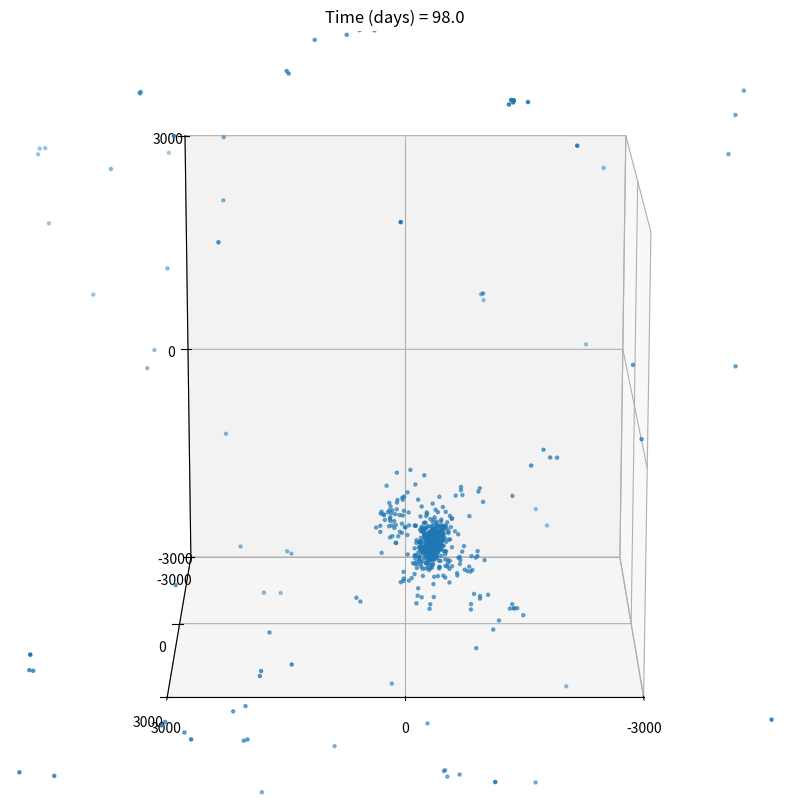

Python code for this plot: (Note: this script raises an exception after producing the figure.)
# -*- coding: utf-8 -*-
"""
Created on Mon Oct 27 15:34:16 2025

@author: adidu
"""
import numpy as np
#import cupy as cp
import matplotlib as mpl
import matplotlib.pyplot as plt
from matplotlib.cm import ScalarMappable
from matplotlib.colors import LinearSegmentedColormap
import scipy.integrate as integrate
import matplotlib.animation as animation
from matplotlib.animation import FuncAnimation
import pandas as pd
import datetime
import matplotlib.gridspec as gridspec


odt = datetime.timedelta(days=1).total_seconds()
oT = 365 * 60 * 60 * 24 * 1
oTotT = oT / odt
#print(f'New one {TotT}' )




#ATTENTION ARRAYS GO ([ROW,COLUMN])
OR = 1000
"Define universal constants:"
G=6.6726e-11 #N-m2/kg2


# def Posallocate(N, R):
#     Points = np.random.randint(-R, R, size=(int(N),3)).astype(float)
#     mods = np.linalg.norm(Points, axis=1)

#     rmin = 100   # or something physically sensible
#     mask = (mods <= R) & (mods >= rmin)
#     #mask = mods <= R
#     Points = Points[mask]
#     mods   = mods[mask]
#     masses =  np.full(len(mods),1000)
#     return Points, mods, masses

def Posallocate(N, R):
    #Random Direction for vectors normalized
    r = np.random.normal(size=(int(N),3))
    rhat = r / np.linalg.norm(r, axis=1)[:, None]

    #Random Radius with uniform volume density
    u = np.random.rand(N)
    r = R * u**(1/3)

    #Combine Radius and Direction
    Points = rhat * r[:, None] 
    
    masses =  np.full(N, 10000)# 1e25/N)
    return Points, masses


#a,mass = Posallocate(1000, 1000)
#print(len(a),len(b))
#print(len(a[:,0]),len(a[:,1]),len(a[:,2]))
#Xmatrix = a[:,0]
#Ymatrix = a[:,1]
#Zmatrix = a[:,2]
#print(type(len(Xmatrix)))
#print(len(Ymatrix))
#print(len(Zmatrix))


"""
# Xmatrixn = Xmatrix - 3000
# Xmatrix = np.concatenate((Xmatrixn, Xmatrix))
# Ymatrix = np.concatenate((Ymatrix, Ymatrix))
# Zmatrix = np.concatenate((Zmatrix, Zmatrix))




# fig = plt.figure(figsize=(10, 10))
# ax = fig.add_subplot(projection='3d')
# ax.set_box_aspect([1, 1, 1])
# L = 4 * 1000
# ax.set_xlim(-L, L)
# ax.set_ylim(-L, L)
# ax.set_zlim(-L, L)
# ax.set_xticks([-L, 0, L])
# ax.set_yticks([-L, 0, L])
# ax.set_zticks([-L, 0, L])
# ax.view_init(elev=15, azim=45)
# ax.scatter(a,b,c, s=5)
# scat = ax.scatter(a, b, c, s=5, color = 'tab:blue')

# def update(frame):
#     ax.view_init(elev=15, azim=frame)
#     return scat,

# # Animation
# ani = FuncAnimation(
#     fig,
#     update,
#     frames=360,     # full rotation
#     interval=20     # ~60 fps on screen
# )

# # Save video
# ani.save(
#     r"C:/Users\adidu\Documents\Work stuff\Year 3\Computing Project\Old Python Files\Initial_Positions_Rotation.mp4",
#     fps=60
# )

# plt.show()

"""



def force_vectorised(arrx, arry, arrz, mass):
    
    dx = arrx[:, None] - arrx[None, :]
    dy = arry[:, None] - arry[None, :]
    dz = arrz[:, None] - arrz[None, :]
    m = mass

    r2 = dx**2 + dy**2 + dz**2 + e**2
    r3 = r2**1.5

    Fx = -G * (m[:, None] * m[None, :]) * dx / r3
    Fy = -G * (m[:, None] * m[None, :]) * dy / r3
    Fz = -G * (m[:, None] * m[None, :]) * dz / r3

    # Remove self-interaction
    np.fill_diagonal(Fx, 0.0)
    np.fill_diagonal(Fy, 0.0)
    np.fill_diagonal(Fz, 0.0)

    # Net force on each particle
    #return arrx,arry
    return Fx.sum(axis=1), Fy.sum(axis=1), Fz.sum(axis=1)


#print(force_vectorised(a[:,0],a[:,1],a[:,2], mass))


def AccelCalc(arrx,arry, arrz, mass, t):
    Fx, Fy, Fz = force_vectorised(arrx, arry, arrz, mass)
    m = mass
    ax = Fx / m
    ay = Fy / m
    az = Fz / m
    dvx = ax * t
    dvy = ay * t
    dvz = az * t
    return dvx, dvy, dvz

#print(AccelCalc(Xmatrix, Ymatrix,odt))

def COMCalc(arrx,arry, arrz, mass):
    ms = mass
    COMx = (np.sum(ms * arrx))/(np.sum(ms))
    COMy = (np.sum(ms * arry))/(np.sum(ms))
    COMz = (np.sum(ms * arrz))/(np.sum(ms))
    return COMx, COMy, COMz
    
    
#x,y = COMCalc(Xmatrix, Ymatrix)
#print(x, y)


def RandomVels(a, Vmax):
    Xmatrix = a[:,0]
    Ymatrix = a[:,1]
    Zmatrix = a[:,2]
    L =len(Xmatrix)
    V = np.random.randn(L, 3)
    #a = np.array([[1,0,0],[0,1,0]])
    #V = np.array([[1,1,0],[0,1,1]])
    aa = np.sum(a * a, axis=1)
    dot = np.sum(V * a, axis=1)
    
    V_perp = V - (dot / aa)[:, None] * a
    norms = np.linalg.norm(V_perp, axis=1)
    Vhat = V_perp / norms[:, None]

    # Assign controlled speed
    speeds = np.random.uniform(0, Vmax, size=L)
    vels = speeds[:, None] * Vhat
    speeds = np.linalg.norm(vels, axis=1)
    print("speed min/median/max:",
      speeds.min(),
      np.median(speeds),
      speeds.max())
    return vels

#a,b,mass = Posallocate(1000, 1000)    
#vel =RandomVels(a, 5)
#print(vel)


def HugeFunc(T, t, ass, mass):
    a = ass
    Xmatrix = a[:,0]
    Ymatrix = a[:,1]
    Zmatrix = a[:,2]
    
    
    # Xmatrixl = Xmatrix - 10000
    # Xmatrixr = Xmatrix + 1000
    # Xmatrix = np.concatenate((Xmatrixl, Xmatrixr))
    # Ymatrix = np.concatenate((Ymatrix, Ymatrix))
    # Zmatrix = np.concatenate((Zmatrix, Zmatrix))  
    # mass =  np.concatenate((mass,mass))
    
    #vel = RandomVels(a, 1e-4)
    VXmatrix = np.zeros(len(Xmatrix))
    VYmatrix = np.zeros(len(Xmatrix))
    VZmatrix = np.zeros(len(Xmatrix))
    #VXmatrix = vel[:,0]
    #VYmatrix = vel[:,1]
    #VZmatrix = vel[:,2]
    Radius = np.zeros(len(Xmatrix))
    SavedX = []
    SavedY = []
    SavedZ = []
    SavedVX = []
    SavedVY = []
    SavedVZ = []
    SavedSteps = []
    SavedCOM = []
    for i in range (0,int(T-1)):
        A,B,C = COMCalc(Xmatrix,Ymatrix, Zmatrix, mass)
        if i % 1 == 0:
            SavedCOM.append((A, B, C))
            SavedX.append(Xmatrix.copy())
            SavedY.append(Ymatrix.copy())
            SavedZ.append(Zmatrix.copy())
            SavedVX.append(VXmatrix.copy())
            SavedVY.append(VYmatrix.copy())
            SavedVZ.append(VZmatrix.copy())
            SavedSteps.append(i)
            
        dvx, dvy, dvz = AccelCalc(Xmatrix, Ymatrix, Zmatrix, mass, t)
        Radius = np.sqrt((Xmatrix - A)**2 + (Ymatrix - B)**2 + (Zmatrix - C)**2)
        
        
        VXmatrix += dvx
        VYmatrix += dvy
        VZmatrix += dvz

        Xmatrix += VXmatrix * t
        Ymatrix += VYmatrix * t
        Zmatrix += VZmatrix * t
        
    return SavedCOM, SavedX, SavedY, SavedZ, SavedVX, SavedVY, SavedVZ, mass, SavedSteps 

def plotfig(R, a, b, SavedCOM, SavedX, SavedY, SavedZ, SavedSteps, t):
    
    #SavedCOM, SavedX, SavedY, SavedZ, SavedVX, SavedVY, SavedVZ, mass, SavedSteps = HugeFunc(T, t, a, b)
    fig = plt.figure(figsize=(10, 10))
    ax = fig.add_subplot(projection='3d')
    ax.set_box_aspect([1, 1, 1])

    scat = ax.scatter([], [], [])
    ax.set_xlim(-R, R)
    ax.set_ylim(-R, R)
    ax.set_zlim(-R, R)
    
    def update(frame):
        ax.cla()  # clear axes
        ax.set_box_aspect([1, 1, 1])
        
        A, B, C = SavedCOM[frame]

        X = SavedX[frame] - A
        Y = SavedY[frame] - B
        Z = SavedZ[frame] - C
        
        L = 3 * R
        ax.set_xlim(-L, L)
        ax.set_ylim(-L, L)
        ax.set_zlim(-L, L)
        ax.set_xticks([-L, 0, L])
        ax.set_yticks([-L, 0, L])
        ax.set_zticks([-L, 0, L])
        #ax.set_xticks([])
        #ax.set_yticks([])
        #ax.set_zticks([])
        #ax.set_axis_off()


        ax.scatter(
            X,
            Y,
            Z,
            s=5
        )
        ax.view_init(elev=15, azim=90)#+frame)  # elev is fixed, azim changes each frame
        
        ax.set_title(f"Time (days) = {SavedSteps[frame]*(t/(3600*24))}")
    
    ani = FuncAnimation(
        fig,
        update,
        frames=len(SavedX),
        interval=20  # ms between frames
        )
    
    ani.save(r"C:\Users\<user>\Documents\Work stuff\Year 3\Computing Project\Old Python Files\nbody COM new.mp4", fps=60)

    plt.show()
    
    return ani, SavedX 


def EnergyPlot(a, b):
    #fig, axes = plt.subplots(2, 1, figsize=(9, 7))
    fig = plt.figure(figsize=(10, 10))
    ax = fig.add_subplot()
    dt = datetime.timedelta(days=1).total_seconds()
    T = 365 * 60 * 60 * 24 * 0.5
    TotT = int(T / dt)
    SavedCOM, SavedX, SavedY, SavedZ, Vx, Vy, Vz, mass, SavedSteps = HugeFunc(TotT, dt, a, b)
    ani, _ = plotfig(R, a, b, SavedCOM, SavedX, SavedY, SavedZ, SavedSteps, dt)
    ms = mass
    X = SavedX
    Y = SavedY
    Z = SavedZ
    Np = len(X[0])
    halfposX = np.empty(Np)
    halfposY = np.empty(Np)
    halfposZ = np.empty(Np)
    #Uarr = np.empty(N*(N-1)/2)
    Utotarr = np.empty(len(X)-1)
    KEtotarr = np.empty(len(X)-1)
    for i in range (0,len(X)-1):
        #x = X[i]
        #y = Y[i]
        #z = Z[i]
        Utot = 0
        #dx = x[:,None] - x[None,:]
        #dy = y[:,None] - y[None,:]
        #dz = z[:,None] - z[None,:]
        #r = np.sqrt(dx**2 + dy**2 + dz**2 + e**2)
        Utot = 0
        midX = 0.5 * (X[i] + X[i+1])
        midY = 0.5 * (Y[i] + Y[i+1])
        midZ = 0.5 * (Z[i] + Z[i+1])
        positions = np.stack([midX, midY, midZ], axis=1)
        d = positions[:,None,:] - positions[None,:,:]
        r = np.sqrt(np.sum(d*d,axis=2)+e**2)
        U = -G * (ms[:,None]*ms[None,:]) / r
        np.fill_diagonal(U,0)
        Utot = np.sum(U)/2
        Utotarr[i] = Utot
        
        
        Ktot = 0
        vx = Vx[i+1]
        vy = Vy[i+1]
        vz = Vz[i+1]
        v2 = vx**2 + vy**2 + vz**2
        Ktot = 0.5 * np.sum(ms * v2)
        KEtotarr[i] = Ktot
    Etot = Utotarr + KEtotarr
    Uavg = np.mean(Utotarr)
    Kavg = np.mean(KEtotarr)
    Tavg = np.mean(Etot)
    x = np.linspace(0, T, len(Utotarr))/(60*60*24*365)
    ax.plot(x, Utotarr, label = 'Potential Energy', color = 'tab:red')
    ax.plot(x, KEtotarr, label = 'Kinetic Energy', color = 'tab:purple')
    ax.plot(x, Etot, label = 'Total Energy', color = 'tab:gray')
    ax.legend()
    fig.savefig(r'C:\Users\<user>\Documents\Work stuff\Year 3\Computing Project\Old Python Files\Energy Deviation from meanNbody.png', transparent=True)
    return Utotarr, KEtotarr, Etot, ani, fig


N = 1000
R = 1000#100000
e = 0.1*R

odt = datetime.timedelta(days=1).total_seconds()
oT = 365 * 60 * 60 * 24 * 1
oTotT = oT / odt


a,b = Posallocate(N, R)
#ani, SavedX = plotfig(oTotT, odt, R, a, b)
U, KE, E, ani, fig = EnergyPlot(a,b)
#print(SavedX)
    
    
    
    